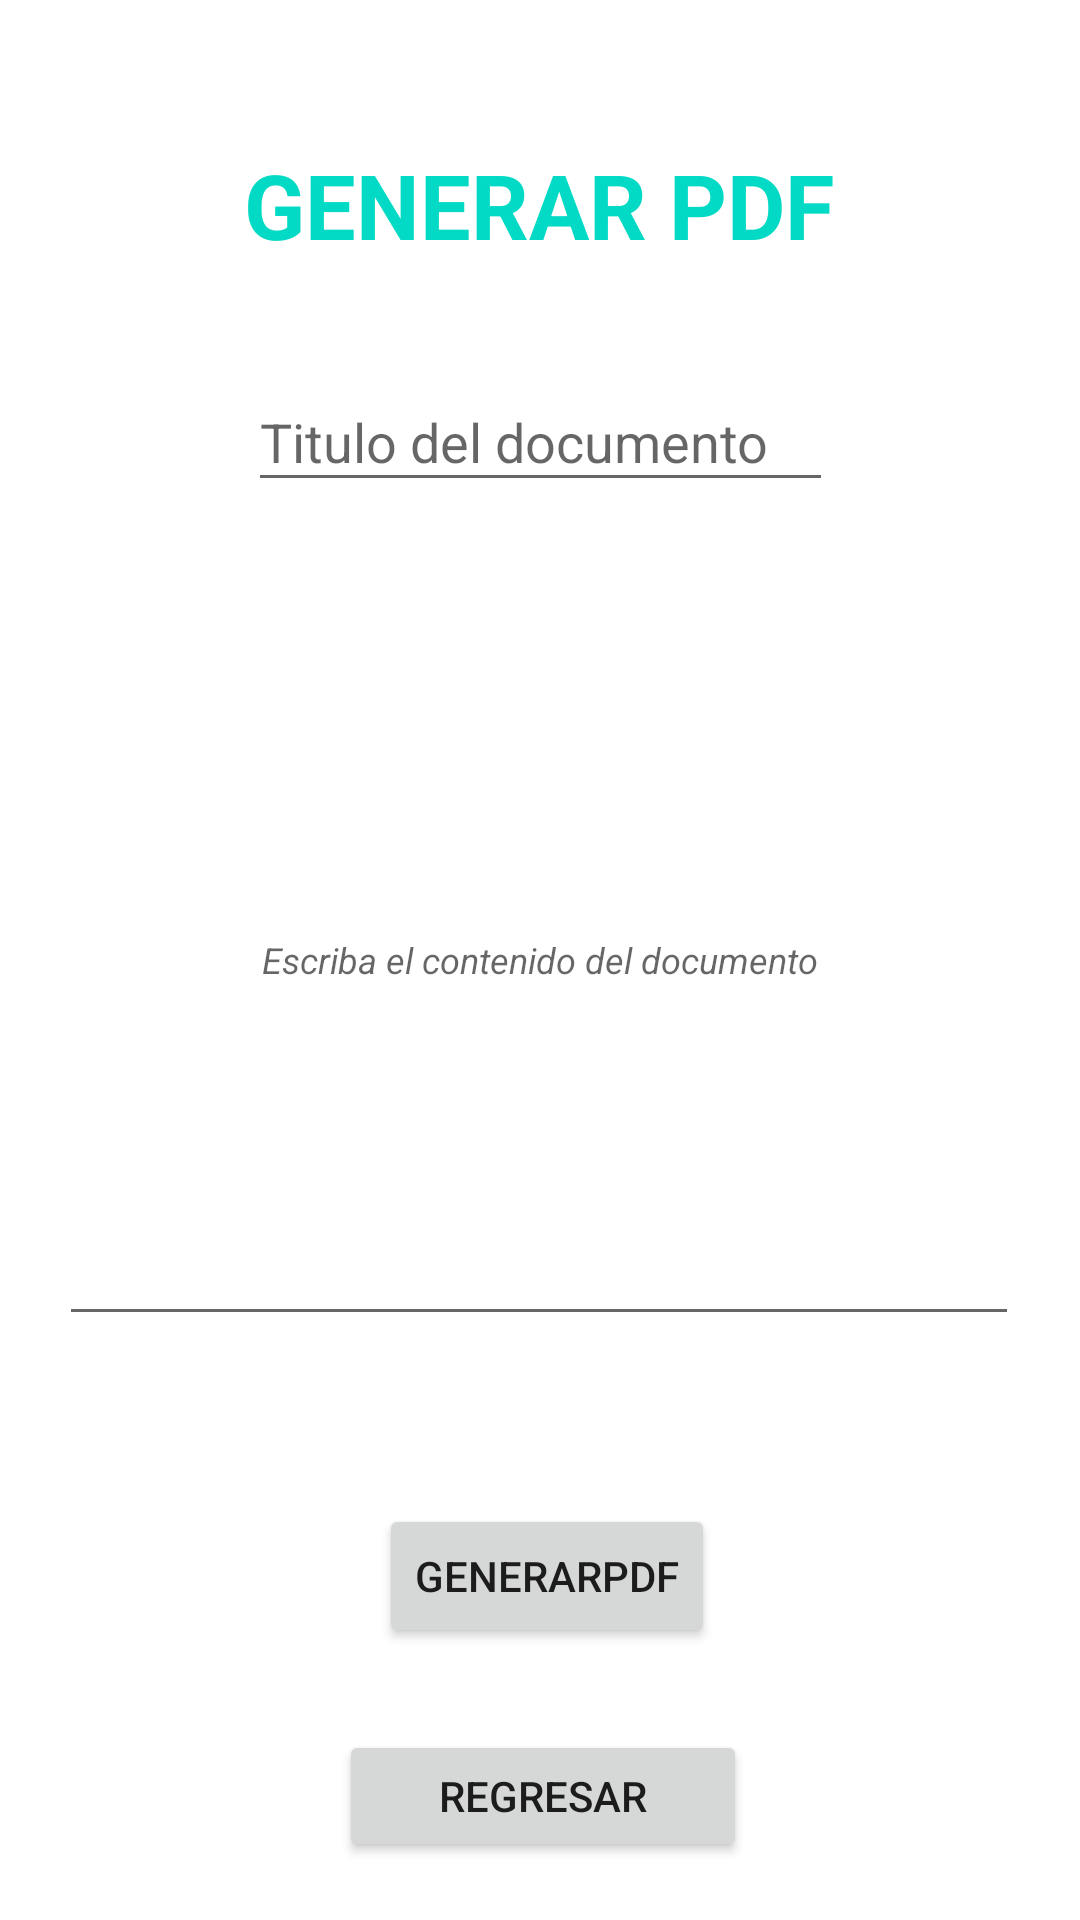

The Android layout XML behind this screen, and the referenced resources:
<!-- AndroidManifest.xml: application theme Theme.Pdm115proyecto2 -->
<!-- res/layout/activity_pdf.xml -->
<?xml version="1.0" encoding="utf-8"?>
<androidx.constraintlayout.widget.ConstraintLayout xmlns:android="http://schemas.android.com/apk/res/android"
    xmlns:app="http://schemas.android.com/apk/res-auto"
    xmlns:tools="http://schemas.android.com/tools"
    android:layout_width="match_parent"
    android:layout_height="match_parent"
    tools:context=".PdfActivity">

    <TextView
        android:id="@+id/textView"
        android:layout_width="wrap_content"
        android:layout_height="wrap_content"
        android:layout_marginTop="48dp"
        android:text="GENERAR PDF"
        android:textSize="30dp"
        android:textStyle="bold"
        android:textColor="@color/colorAccent"
        app:layout_constraintEnd_toEndOf="parent"
        app:layout_constraintHorizontal_bias="0.498"
        app:layout_constraintStart_toStartOf="parent"
        app:layout_constraintTop_toTopOf="parent" />

    <EditText
        android:id="@+id/editTextPdfContent"
        android:layout_width="320dp"
        android:layout_height="254dp"
        android:layout_marginTop="24dp"
        android:ems="10"
        android:gravity="center"
        android:hint="Escriba el contenido del documento"
        android:inputType="textMultiLine"
        android:textAlignment="gravity"
        android:textSize="12dp"
        android:textStyle="italic"
        app:layout_constraintEnd_toEndOf="parent"
        app:layout_constraintHorizontal_bias="0.494"
        app:layout_constraintStart_toStartOf="parent"
        app:layout_constraintTop_toBottomOf="@+id/editTextTituloPDF" />

    <Button
        android:id="@+id/btnGenerar"
        android:layout_width="wrap_content"
        android:layout_height="wrap_content"
        android:layout_marginTop="56dp"
        android:text="GenerarPDF"
        app:layout_constraintEnd_toEndOf="parent"
        app:layout_constraintHorizontal_bias="0.51"
        app:layout_constraintStart_toStartOf="parent"
        app:layout_constraintTop_toBottomOf="@+id/editTextPdfContent" />

    <Button
        android:id="@+id/btnRegresar"
        android:layout_width="136dp"
        android:layout_height="44dp"
        android:layout_marginTop="24dp"
        android:text="Regresar"
        app:layout_constraintBottom_toBottomOf="parent"
        app:layout_constraintEnd_toEndOf="parent"
        app:layout_constraintHorizontal_bias="0.505"
        app:layout_constraintStart_toStartOf="parent"
        app:layout_constraintTop_toBottomOf="@+id/btnGenerar"
        app:layout_constraintVertical_bias="0.146" />

    <EditText
        android:id="@+id/editTextTituloPDF"
        android:layout_width="195dp"
        android:layout_height="43dp"
        android:layout_marginTop="36dp"
        android:ems="10"
        android:inputType="textPersonName"
        android:hint="Titulo del documento"
        app:layout_constraintEnd_toEndOf="parent"
        app:layout_constraintStart_toStartOf="parent"
        app:layout_constraintTop_toBottomOf="@+id/textView" />
</androidx.constraintlayout.widget.ConstraintLayout>
<!-- resources referenced by this layout -->
<resources>
  <style name="Theme.Pdm115proyecto2" parent="Theme.MaterialComponents.DayNight.DarkActionBar">
          
          <item name="colorPrimary">@color/purple_500</item>
          <item name="colorPrimaryVariant">@color/purple_700</item>
          <item name="colorOnPrimary">@color/Wheat</item>
          
          <item name="colorSecondary">@color/teal_200</item>
          <item name="colorSecondaryVariant">@color/teal_700</item>
          <item name="colorOnSecondary">@color/black</item>
          
          <item name="android:statusBarColor" tools:targetApi="l">?attr/colorPrimaryVariant</item>
          
      </style>
  <color name="purple_500">#FF6200EE</color>
  <color name="purple_700">#FF3700B3</color>
  <color name="Wheat">#F5DEB3</color>
  <color name="teal_200">#FF03DAC5</color>
  <color name="teal_700">#FF018786</color>
  <color name="black">#000000</color>
  <!-- not gathered from this repository: default colours our renderer supplied (Android Studio template values) -->
  <color name="colorAccent">#FF03DAC5</color>
</resources>
